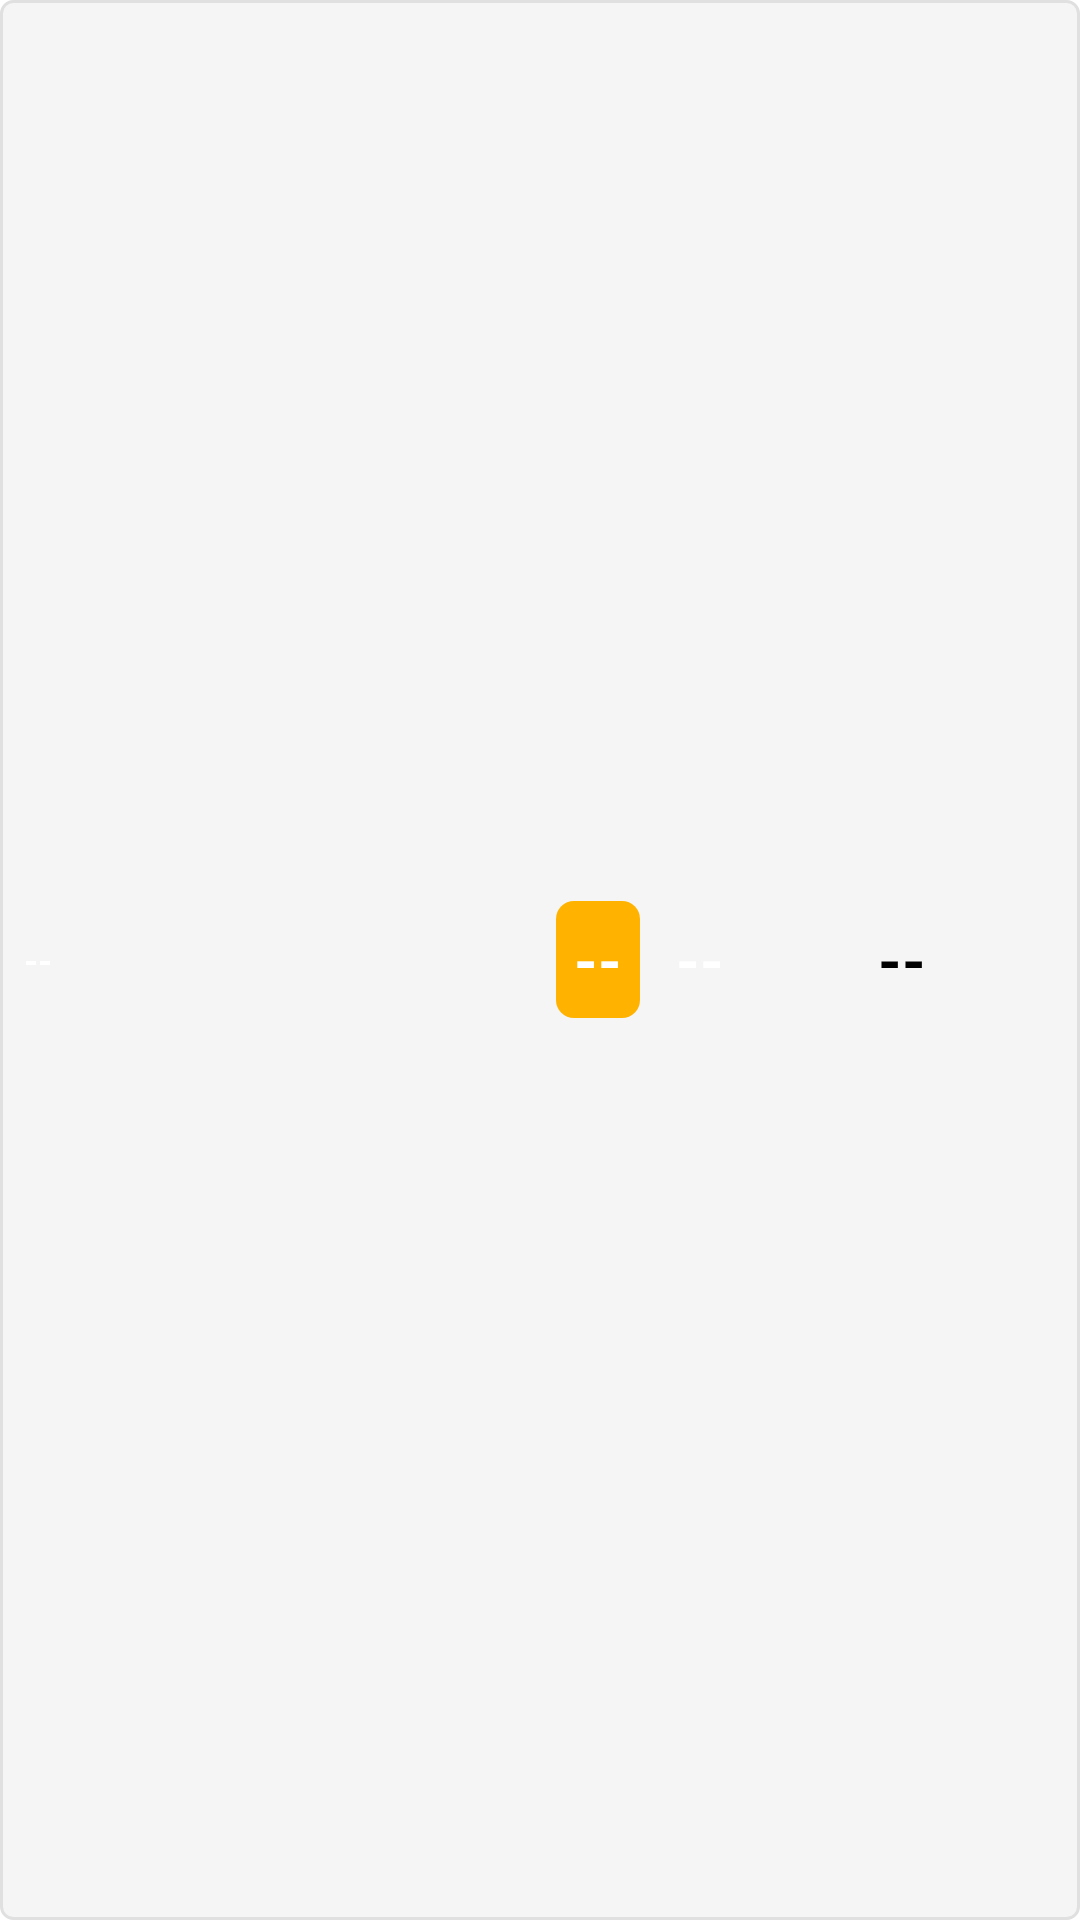

Layout XML and referenced resources for this Android screen:
<!-- AndroidManifest.xml: application theme Theme.PleaseCharge -->
<!-- res/layout/charger_item.xml -->
<?xml version="1.0" encoding="utf-8"?>
<LinearLayout
    xmlns:android="http://schemas.android.com/apk/res/android"
    android:layout_width="match_parent"
    android:layout_height="wrap_content"
    android:orientation="horizontal"
    android:gravity="center_vertical"
    android:padding="8dp"
    android:background="@drawable/charger_item_background"
    android:layout_marginBottom="6dp">

    <TextView
        android:id="@+id/chargerName"
        android:layout_width="0dp"
        android:layout_height="wrap_content"
        android:layout_weight="3"
        android:text="@string/dashes"
        android:textSize="12sp"
        android:textStyle="bold"
        android:textColor="#FFFFFF"
        android:maxLines="1"
        android:ellipsize="end" />

    <FrameLayout
        android:id="@+id/chargerCCSBox"
        android:layout_width="wrap_content"
        android:layout_height="wrap_content"
        android:background="@drawable/ccs_box_single"
        android:padding="6dp"
        android:layout_marginEnd="12dp">

        <TextView
            android:id="@+id/chargerCCS"
            android:layout_width="wrap_content"
            android:layout_height="wrap_content"
            android:text="@string/dashes"
            android:textSize="20sp"
            android:textStyle="bold"
            android:textColor="#FFFFFF" />
    </FrameLayout>

    <TextView
        android:id="@+id/chargerDeviation"
        android:layout_width="0dp"
        android:layout_height="wrap_content"
        android:layout_weight="1"
        android:text="@string/dashes"
        android:textSize="20sp"
        android:textStyle="bold"
        android:textColor="#FFFFFF" />
    
    <TextView
        android:id="@+id/chargerDistance"
        android:layout_width="0dp"
        android:layout_height="wrap_content"
        android:layout_weight="1"
        android:text="@string/dashes"
        android:textSize="20sp"
        android:textStyle="bold"
        android:textColor="#000000"
        android:layout_marginStart="8dp" />
</LinearLayout>
<!-- resources referenced by this layout -->
<resources>
  <!-- drawable ccs_box_single (drawable) -->
  <?xml version="1.0" encoding="utf-8"?>
  <shape xmlns:android="http://schemas.android.com/apk/res/android">
      <solid android:color="#FFB300" />
      <corners android:radius="6dp" />
  </shape>
  <!-- drawable charger_item_background (drawable) -->
  <?xml version="1.0" encoding="utf-8"?>
  <shape xmlns:android="http://schemas.android.com/apk/res/android">
      <solid android:color="#F5F5F5" />
      <corners android:radius="4dp" />
      <stroke android:color="#E0E0E0" android:width="1dp" />
  </shape>
  <string name="dashes">--</string>
  <style name="Theme.PleaseCharge" parent="Theme.MaterialComponents.DayNight.DarkActionBar">
          
          <item name="colorPrimary">@color/purple_500</item>
          <item name="colorPrimaryVariant">@color/purple_700</item>
          <item name="colorOnPrimary">@color/white</item>
          
          <item name="colorSecondary">@color/teal_200</item>
          <item name="colorSecondaryVariant">@color/teal_700</item>
          <item name="colorOnSecondary">@color/black</item>
          
          <item name="android:statusBarColor">?attr/colorPrimaryVariant</item>
          
      </style>
  <!-- not gathered from this repository: default colours our renderer supplied (Android Studio template values) -->
  <color name="purple_500">#FF6200EE</color>
  <color name="purple_700">#FF3700B3</color>
  <color name="teal_200">#FF03DAC5</color>
  <color name="teal_700">#FF018786</color>
  <color name="black">#FF000000</color>
  <color name="white">#FFFFFFFF</color>
</resources>
